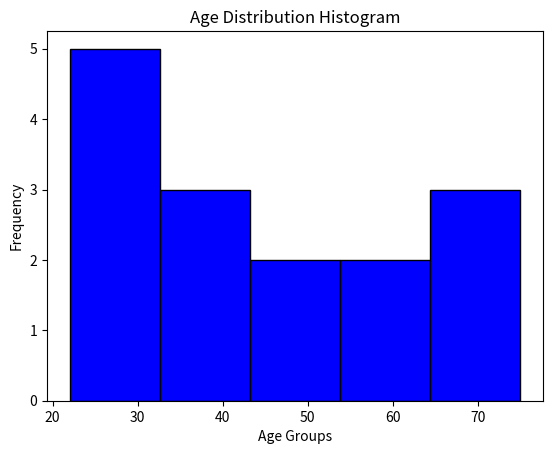

Write the Python code that produced this figure.
# Histogram:-  A histogram is a type of bar chart that represents the distribution of numerical data by
                #  grouping values into ranges (bins) and displaying the frequency of occurrences in each range.

import matplotlib.pyplot as plt

ages = [22, 25, 28, 30, 32, 35, 40, 42, 45, 50, 55, 60, 65, 70, 75]
plt.hist(ages, bins=5, color="blue", edgecolor="black")

# what does bin means
# bins=5 → Divides the age range into 5 groups (bins). 
'''
explanation:

X-axis (Age Groups): Divides ages into 5 bins (e.g., 20-30, 30-40, etc.).
Y-axis (Frequency): Shows how many people fall into each bin.
The tallest bar represents the most common age group.


Expected Output:

A histogram with 5 bars, each showing the frequency of people in that age range.
For example, if ages 22, 25, 28, and 30 fall into the same bin, that bar's height will be 4.
'''

plt.xlabel("Age Groups")
plt.ylabel("Frequency")
plt.title("Age Distribution Histogram")

plt.show()